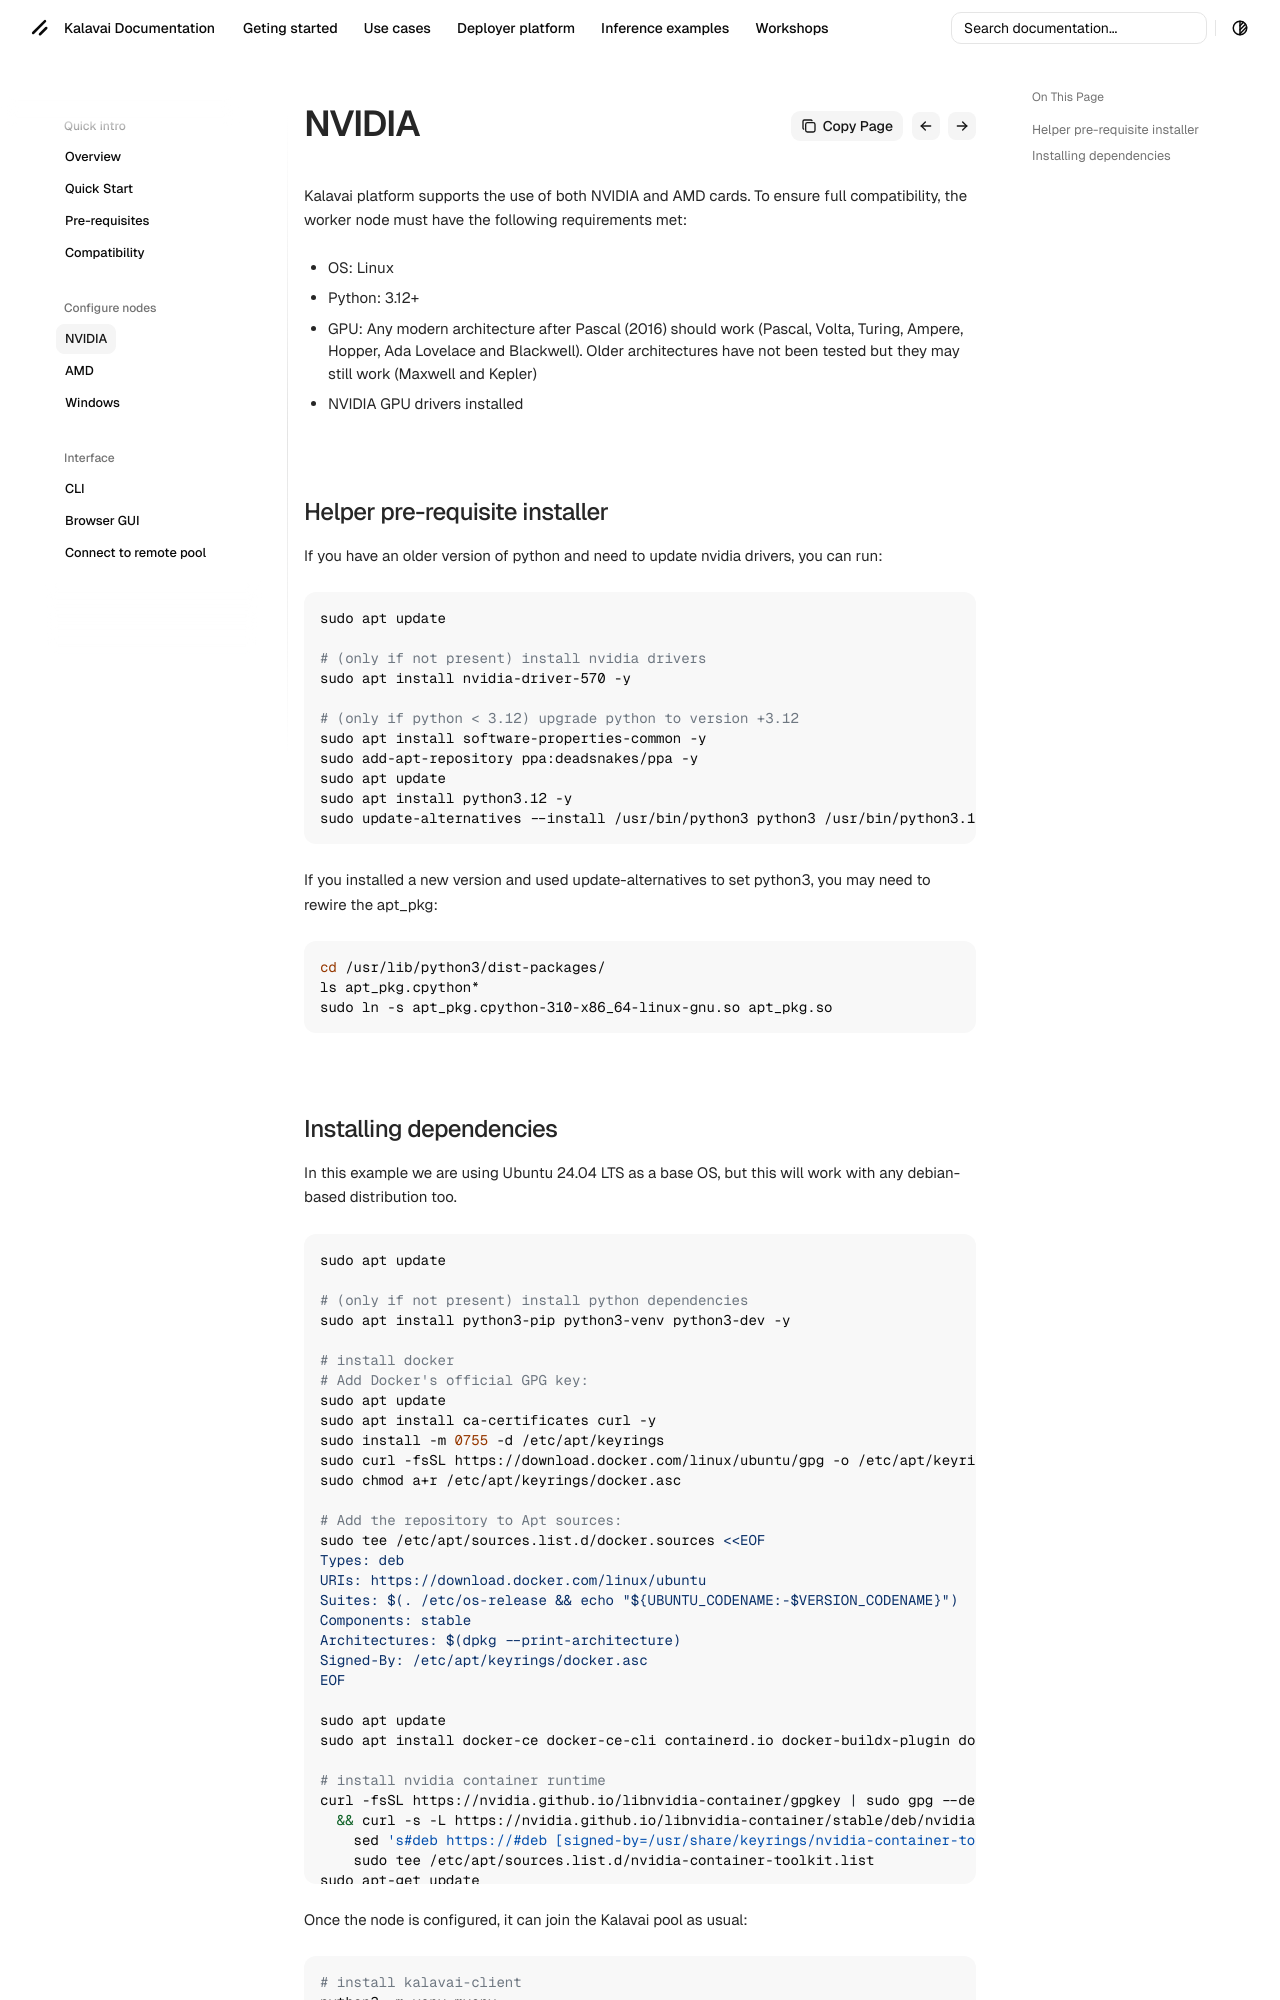

repository: kalavai-net/kalavai-client · page: nvidia_node/index.html · generator: mkdocs

---
tags:
  - nvidia
  - cuda
---

# Pre-requisites

Kalavai platform supports the use of both NVIDIA and AMD cards. To ensure full compatibility, the worker node must have the following requirements met:

- OS: Linux
- Python: 3.12+
- GPU: Any modern architecture after Pascal (2016) should work (Pascal, Volta, Turing, Ampere, Hopper, Ada Lovelace and Blackwell). Older architectures have not been tested but they may still work (Maxwell and Kepler)
- NVIDIA GPU drivers installed

## Helper pre-requisite installer

If you have an older version of python and need to update nvidia drivers, you can run:

```bash
sudo apt update

# (only if not present) install nvidia drivers
sudo apt install nvidia-driver-570 -y

# (only if python < 3.12) upgrade python to version +3.12
sudo apt install software-properties-common -y
sudo add-apt-repository ppa:deadsnakes/ppa -y
sudo apt update
sudo apt install python3.12 -y
sudo update-alternatives --install /usr/bin/python3 python3 /usr/bin/python3.12 1
```

If you installed a new version and used update-alternatives to set python3, you may need to rewire the apt_pkg:

```bash
cd /usr/lib/python3/dist-packages/
ls apt_pkg.cpython*
sudo ln -s apt_pkg.cpython-310-x86_64-linux-gnu.so apt_pkg.so
```
